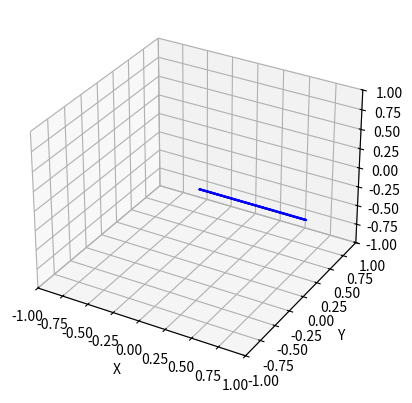

Source code (Python):
import matplotlib.pyplot as plt
from mpl_toolkits.mplot3d import Axes3D
import numpy as np
import time

# Inisialisasi plot 3D
fig = plt.figure()
ax = fig.add_subplot(111, projection='3d')

# Membuat data kubus
cube_vertices = np.array([
    [0, 0, 0],
    [1, 0, 0],
    [1, 1, 0],
    [0, 1, 0],
    [0, 0, 1],
    [1, 0, 1],
    [1, 1, 1],
    [0, 1, 1]
])

cube_edges = [
    [cube_vertices[0], cube_vertices[1]],
    [cube_vertices[1], cube_vertices[2]],
    [cube_vertices[2], cube_vertices[3]],
    [cube_vertices[3], cube_vertices[0]],
    [cube_vertices[4], cube_vertices[5]],
    [cube_vertices[5], cube_vertices[6]],
    [cube_vertices[6], cube_vertices[7]],
    [cube_vertices[7], cube_vertices[4]],
    [cube_vertices[0], cube_vertices[4]],
    [cube_vertices[1], cube_vertices[5]],
    [cube_vertices[2], cube_vertices[6]],
    [cube_vertices[3], cube_vertices[7]],
]

# Fungsi untuk merotasi kubus
def rotate_cube(angle):
    rot_matrix = np.array([
        [np.cos(angle), -np.sin(angle), 0],
        [np.sin(angle), np.cos(angle), 0],
        [0, 0, 1]
    ])
    rotated_cube = np.dot(cube_vertices, rot_matrix)
    return rotated_cube

# Data sudut rotasi (ubah sesuai dengan kebutuhan Anda)
angles = np.linspace(0, 2 * np.pi, 100)

# Animasi kubus berubah arah sesuai dengan data sudut rotasi
for angle in angles:
    ax.clear()
    rotated_cube = rotate_cube(angle)
    for edge in cube_edges:
        edge = np.array(edge)  # Convert the list of vertices to numpy array
        ax.plot3D(rotated_cube[edge[:, 0], 0], rotated_cube[edge[:, 0], 1], rotated_cube[edge[:, 0], 2], color='b')
    ax.set_xlim(-1, 1)
    ax.set_ylim(-1, 1)
    ax.set_zlim(-1, 1)
    ax.set_xlabel('X')
    ax.set_ylabel('Y')
    ax.set_zlabel('Z')
    plt.pause(0.01)  # Pause to create animation effect
    plt.draw()
    time.sleep(0.01)

plt.show()
